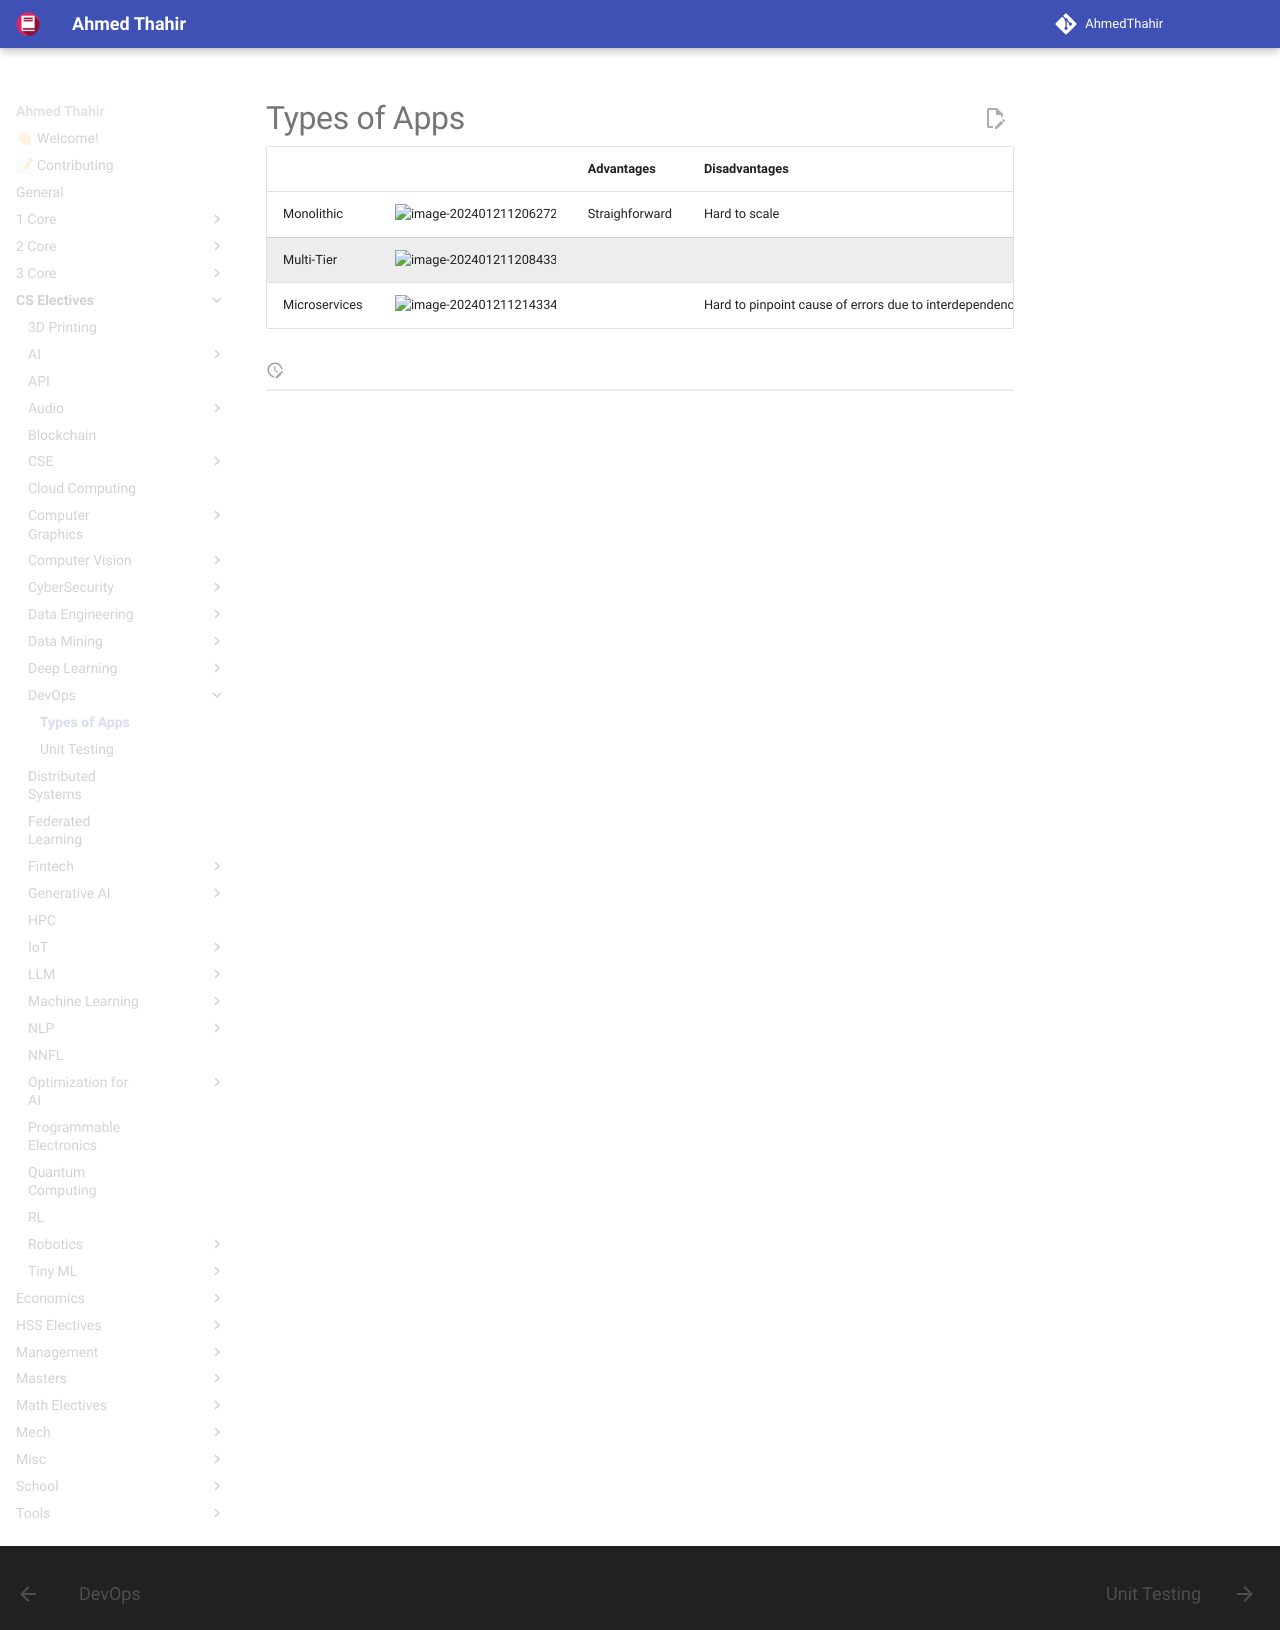

repository: AhmedThahir/AhmedThahir.github.io · page: CS_Electives/DevOps/01_Types_of_Apps/index.html · generator: mkdocs

# Types of Apps

|               |                                                              | Advantages     | Disadvantages                                                |
| ------------- | ------------------------------------------------------------ | -------------- | ------------------------------------------------------------ |
| Monolithic    | ![image-20240121120627277](./assets/image-20240121120627277.png){ loading=lazy } | Straighforward | Hard to scale                                                |
| Multi-Tier    | ![image-20240121120843373](./assets/image-20240121120843373.png){ loading=lazy } |                |                                                              |
| Microservices | ![image-20240121121433446](./assets/image-20240121121433446.png){ loading=lazy } |                | Hard to pinpoint cause of errors due to interdependency between APIs |
